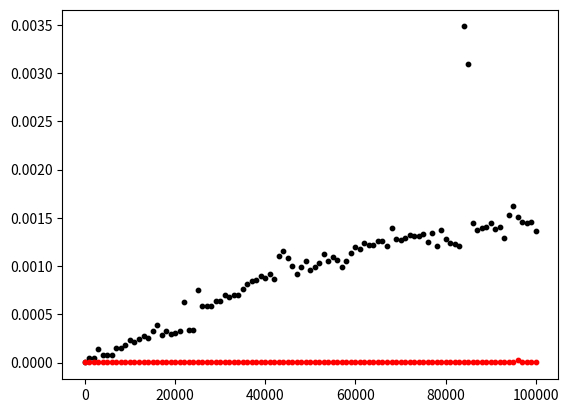

Here is the Python script that generated this plot:
import random
from time import perf_counter
import matplotlib.pyplot as plt

def generate_set(n):
    return set(random.choices(range(2*n), k = n))

for i in range(0, 100001, 1000):
    s1 = generate_set(i)
    s2 = s1.copy()
    # xs.append(i)
    t1_start = perf_counter()
    
    s1 = s1 | {0}

    t1_stop = perf_counter()

    t2_start = perf_counter()

    s2 |= {0}

    t2_stop = perf_counter()

    plt.scatter(i, t1_stop - t1_start, c = 'black', s=10)
    plt.scatter(i, t2_stop - t2_start, c = 'red', s = 10)

plt.show()

